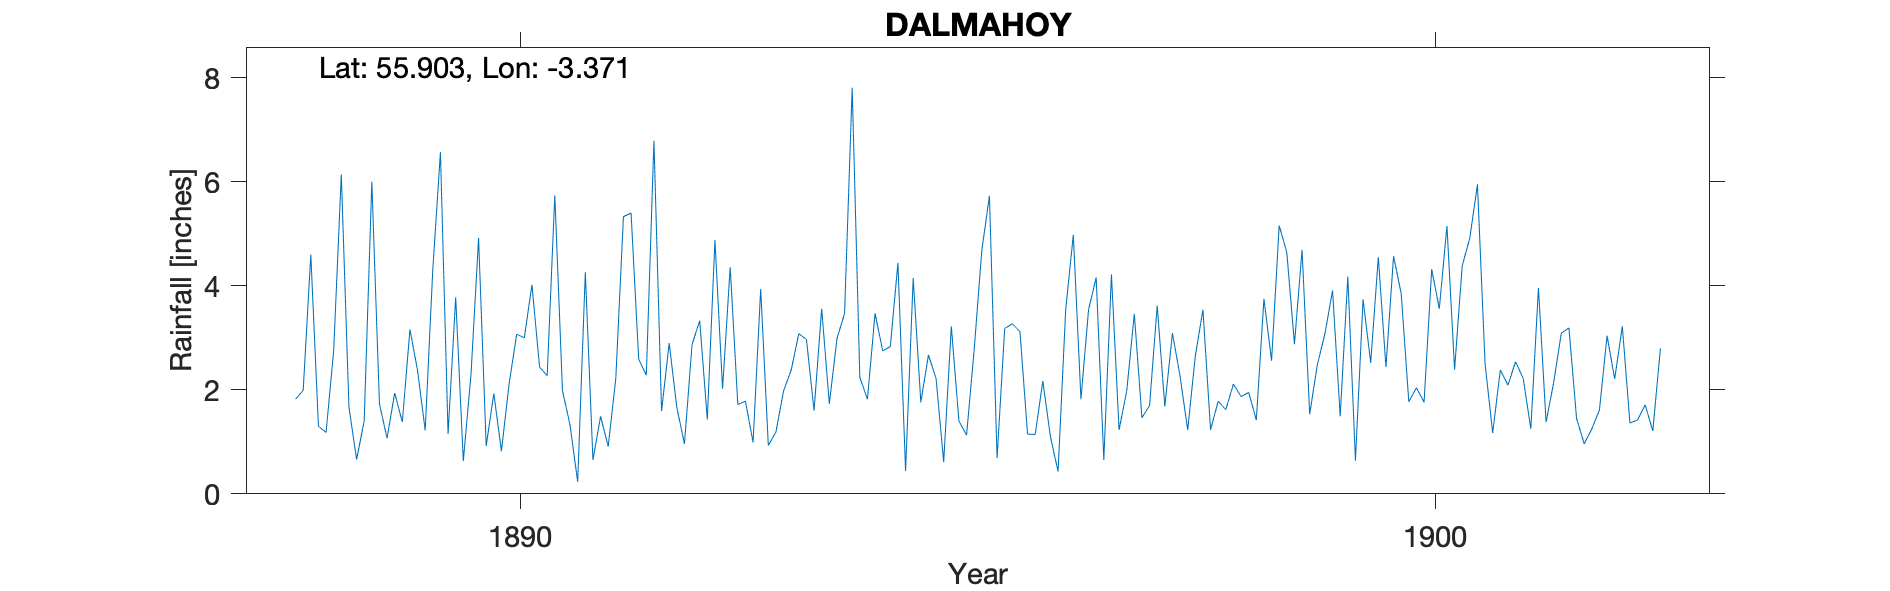

The file beside this chart, header and first rows:
DALMAHOY, , , , , , , , , , , , , , , , , , , , , , , 
Grid ref, NT144686, Long, -3.371, Lat, 55.9, Elevation, 358, ft, , , , , , , , , , , , , , , 
Station no, RR2886, , , , , , , , , , , , , , , , , , , , , , 
, 1880, 1881, 1882, 1883, 1884, 1885, 1886, 1887, 1888, 1889, 1890, 1891, 1892, 1893, 1894, 1895, 1896, 1897, 1898, 1899, 1900, 1901, 1902
January, , , , , , , , , 1.82, 1.07, 4.92, 1.32, 1.59, 0.99, 3.47, 2.22, 1.15, 1.23, 1.23, 4.69, 4.57, 2.5, 1.45
February, , , , , , , , , 1.99, 1.94, 0.92, 0.23, 2.9, 3.94, 7.81, 0.61, 1.14, 1.97, 1.78, 1.53, 3.85, 1.17, 0.96
March, , , , , , , , , 4.6, 1.38, 1.93, 4.26, 1.66, 0.93, 2.24, 3.22, 2.17, 3.46, 1.62, 2.48, 1.77, 2.38, 1.25
April, , , , , , , , , 1.3, 3.16, 0.82, 0.65, 0.96, 1.19, 1.82, 1.4, 1.1, 1.46, 2.11, 3.08, 2.04, 2.09, 1.61
May, , , , , , , , , 1.18, 2.37, 2.11, 1.49, 2.87, 1.98, 3.47, 1.13, 0.43, 1.7, 1.87, 3.91, 1.76, 2.54, 3.04
June, , , , , , , , , 2.76, 1.22, 3.07, 0.91, 3.33, 2.38, 2.75, 2.78, 3.54, 3.62, 1.95, 1.49, 4.32, 2.22, 2.21
July, , , , , , , , , 6.14, 4.32, 3, 2.22, 1.43, 3.08, 2.83, 4.68, 4.98, 1.68, 1.42, 4.18, 3.56, 1.25, 3.22
August, , , , , , , , , 1.67, 6.57, 4.02, 5.33, 4.88, 2.97, 4.44, 5.73, 1.82, 3.09, 3.75, 0.64, 5.15, 3.96, 1.36
September, , , , , , , , , 0.66, 1.15, 2.44, 5.4, 2.02, 1.6, 0.44, 0.69, 3.54, 2.26, 2.56, 3.74, 2.39, 1.38, 1.42
October, , , , , , , , , 1.4, 3.78, 2.27, 2.59, 4.36, 3.56, 4.15, 3.18, 4.16, 1.23, 5.16, 2.52, 4.38, 2.14, 1.71
November, , , , , , , , , 6, 0.63, 5.74, 2.28, 1.72, 1.73, 1.76, 3.27, 0.65, 2.65, 4.64, 4.55, 4.92, 3.09, 1.21
December, , , , , , , , , 1.73, 2.28, 1.99, 6.79, 1.78, 2.98, 2.67, 3.12, 4.22, 3.54, 2.88, 2.44, 5.95, 3.19, 2.8
Total, , , , , , , , , 31.25, 29.87, 33.23, 33.47, 29.5, 27.33, 37.85, 32.03, 28.9, 27.89, 30.97, 35.25, 44.66, 27.91, 22.24
